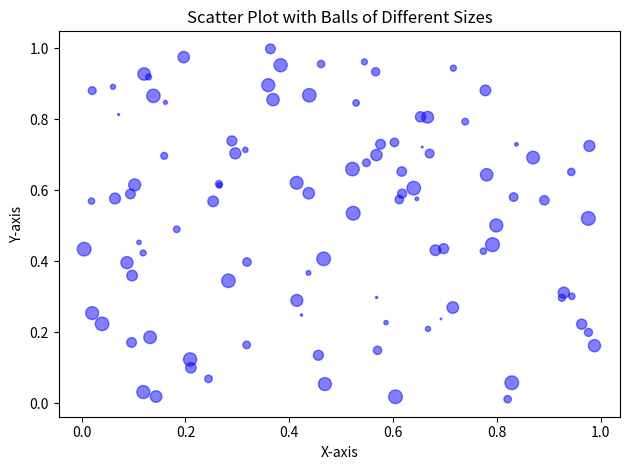

The script that saved this image:
import numpy as np
import matplotlib.pyplot as plt

# Generate random data
np.random.seed(0)
x = np.random.rand(100)
y = np.random.rand(100)
sizes = np.random.rand(100) * 100  # Random sizes for the balls

# Create scatter plot with varying ball sizes
plt.scatter(x, y, s=sizes, color='blue', alpha=0.5)

# Labels and Title
plt.xlabel('X-axis')
plt.ylabel('Y-axis')
plt.title('Scatter Plot with Balls of Different Sizes')

# Show plot
plt.tight_layout()
plt.show()
